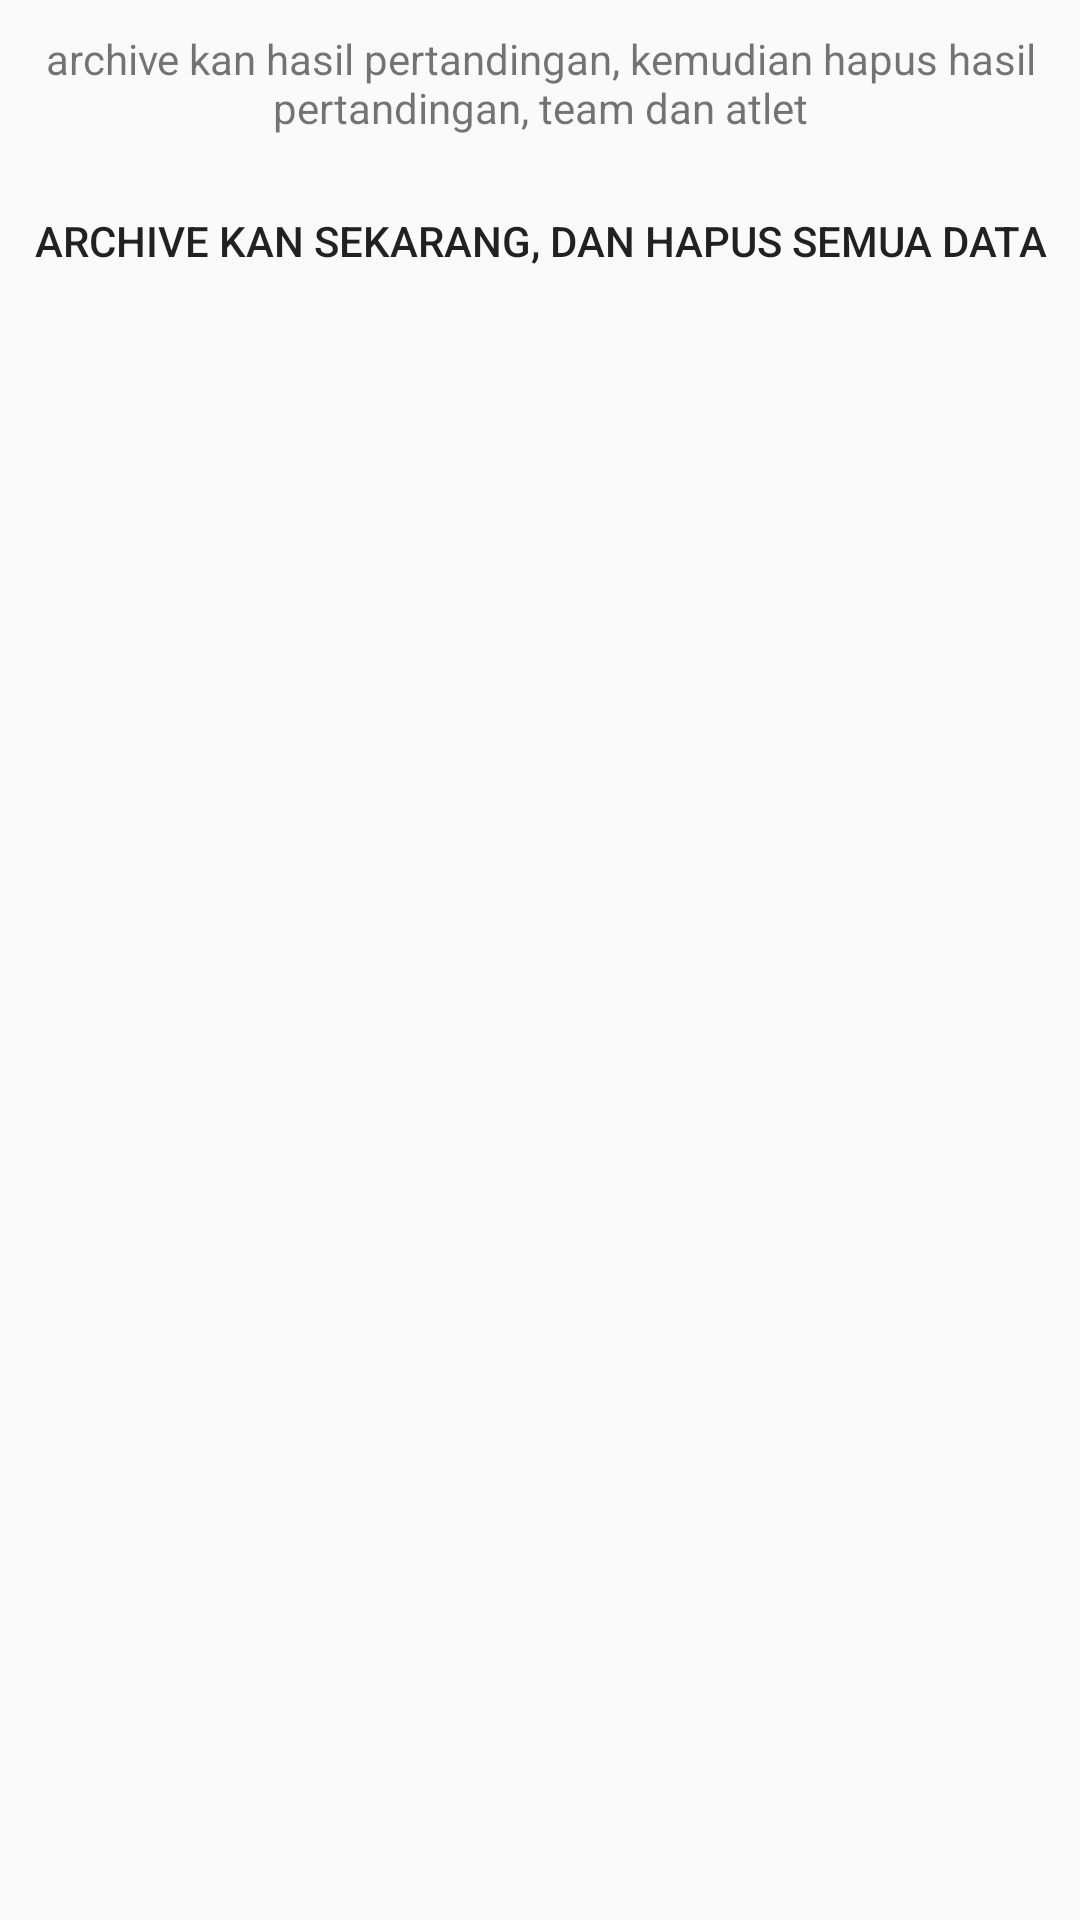

This screen was rendered from an Android layout file. Write that file and the resources it references.
<!-- AndroidManifest.xml: application theme Theme.Aeromanager -->
<!-- res/layout/archive_activity.xml -->
<?xml version="1.0" encoding="utf-8"?>
<LinearLayout xmlns:android="http://schemas.android.com/apk/res/android"
    android:orientation="vertical"
    android:padding="10dp"
    android:layout_width="match_parent"
    android:layout_height="match_parent">



    <TextView
        android:layout_width="match_parent"
        android:layout_height="wrap_content"
        android:gravity="center"
        android:text="@string/archive_delete_all"/>

    <Button
        android:id="@+id/btn_archive_delete_all"
        android:layout_width="match_parent"
        android:layout_height="50dp"
        android:layout_marginTop="10dp"
        android:text="@string/btn_archive_delete_all"
        android:background="@drawable/btn_selector"/>



</LinearLayout>
<!-- resources referenced by this layout -->
<resources>
  <color name="androidcolor">#333333</color>
  <string name="archive_delete_all">archive kan hasil pertandingan, kemudian hapus hasil pertandingan, team dan atlet</string>
  <string name="archive_not_delete_all">archive kan hasil pertandingan, kemudian hanya hapus hasil pertandingan. team dan atlet, masih tersimpan</string>
  <string name="btn_archive_delete_all">archive kan sekarang, dan hapus semua data</string>
  <string name="btn_archive_not_delete_all">archive kan sekarang</string>
  <!-- drawable btn_selected (drawable) -->
  <?xml version="1.0" encoding="utf-8"?>
  <shape xmlns:android="http://schemas.android.com/apk/res/android"
      android:shape="rectangle">
      <solid android:color="#536dfe" />
  </shape>
  <!-- drawable list_item_default (drawable) -->
  <?xml version="1.0" encoding="utf-8"?>
  <shape xmlns:android="http://schemas.android.com/apk/res/android"
      android:shape="rectangle">
      <solid android:color="@color/item_default"/>
      <corners android:radius="@dimen/radius" />
  
  
      
  </shape>
  <!-- drawable list_item_hover (drawable) -->
  <?xml version="1.0" encoding="utf-8"?>
  <shape xmlns:android="http://schemas.android.com/apk/res/android"
      android:shape="rectangle">
      <solid android:color="@color/item_hover"/>
      <corners android:radius="@dimen/radius" />
  
      
  </shape>
  <style name="PopupMenu.Aeromanager" parent="@style/Widget.AppCompat.Light.PopupMenu">	
          <item name="android:popupBackground">@drawable/menu_dropdown_panel_aeromanager</item>	
      </style>
  <style name="DropDownListView.Aeromanager" parent="@style/Widget.AppCompat.Light.ListView.DropDown">
          <item name="android:listSelector">@drawable/selectable_background_aeromanager</item>
      </style>
  <style name="ActionBarTabStyle.Aeromanager" parent="@style/Widget.AppCompat.Light.ActionBar.TabView">
          <item name="android:background">@drawable/tab_indicator_ab_aeromanager</item>
      </style>
  <style name="DropDownNav.Aeromanager" parent="@style/Widget.AppCompat.Light.Spinner.DropDown.ActionBar">
          <item name="android:background">@drawable/spinner_background_ab_aeromanager</item>
          <item name="android:popupBackground">@drawable/menu_dropdown_panel_aeromanager</item>
          <item name="android:dropDownSelector">@drawable/selectable_background_aeromanager</item>
      </style>
  <style name="ActionBar.Solid.Aeromanager" parent="@style/Widget.AppCompat.Light.ActionBar.Solid">
          <item name="background">@drawable/ab_solid_aeromanager</item>
          <item name="backgroundStacked">@drawable/ab_stacked_solid_aeromanager</item>
          <item name="backgroundSplit">@drawable/ab_bottom_solid_aeromanager</item>
          <item name="progressBarStyle">@style/ProgressBar.Aeromanager</item>
          <item name="titleTextStyle">@style/ActionBar.TitleTextStyle</item>
      </style>
  <style name="ActionButton.CloseMode.Aeromanager" parent="@style/Widget.AppCompat.Light.ActionButton.CloseMode">
          <item name="android:background">@drawable/btn_cab_done_aeromanager</item>
      </style>
  <color name="item_default">#ecf0f1</color>
  <dimen name="radius">5dp</dimen>
  <color name="item_hover">#5677fc</color>
  <style name="ProgressBar.Aeromanager" parent="@style/Widget.AppCompat.ProgressBar.Horizontal">
          <item name="android:progressDrawable">@drawable/progress_horizontal_aeromanager</item>
      </style>
  <style name="ActionBar.TitleTextStyle" parent="@style/TextAppearance.AppCompat.Widget.ActionBar.Title">
          <item name="android:textColor">@color/background_default</item>
          <item name="android:textSize">@dimen/action_bar_title</item>
      </style>
  <color name="background_default">#FFFFFF</color>
  <dimen name="action_bar_title">16dp</dimen>
</resources>
